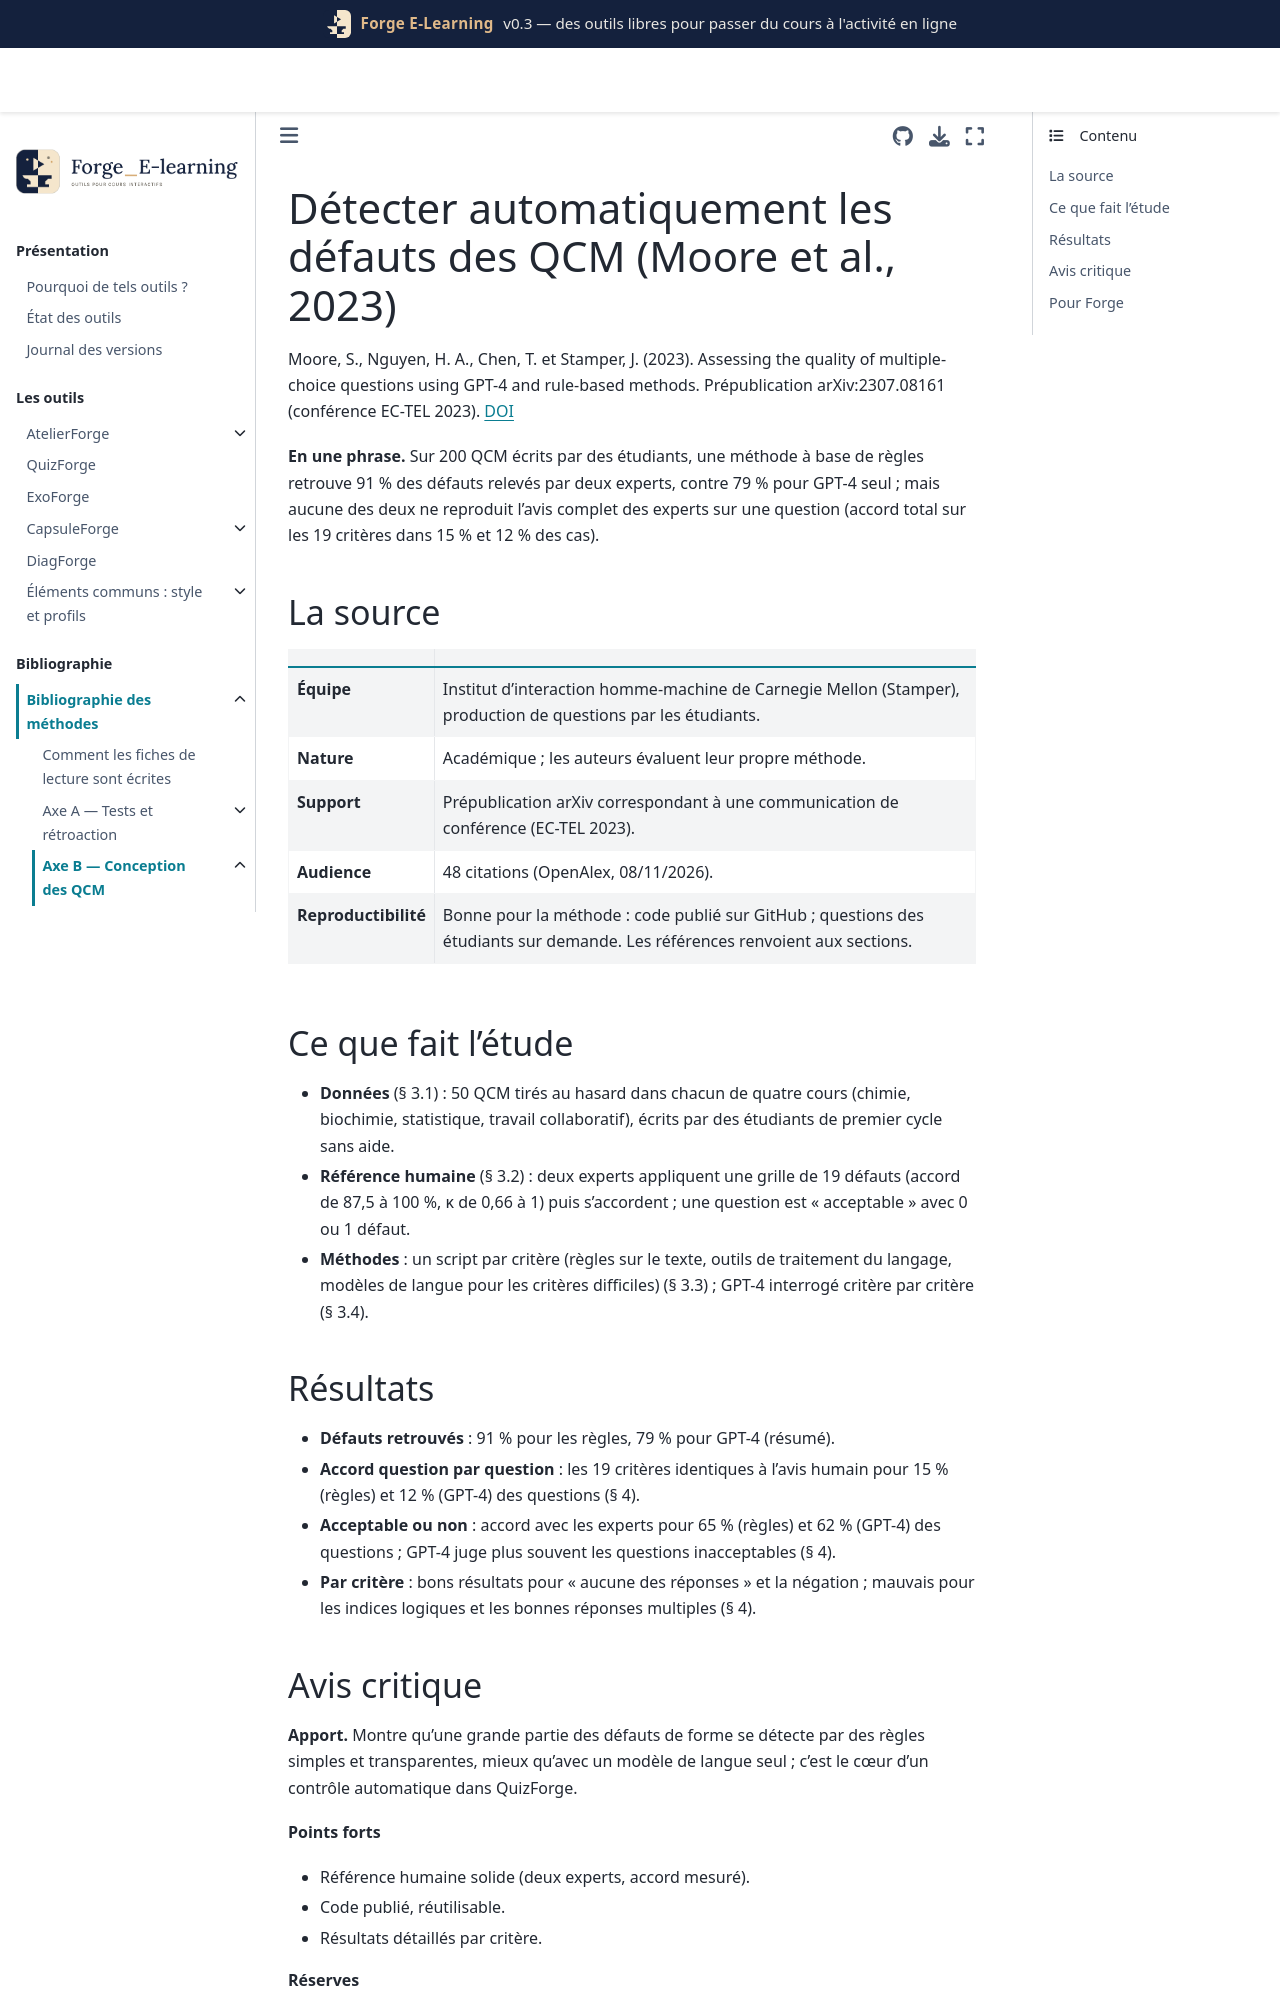

repository: Benoit2lattre/Forge_E-Learning · page: reference/B_conception_qcm/moore2023.html · generator: jekyll

---
cle: moore2023
reference: "Moore, S., Nguyen, H. A., Chen, T. et Stamper, J. (2023). Assessing the quality of multiple-choice questions using GPT-4 and rule-based methods. Prépublication arXiv:2307.08161 (conférence EC-TEL 2023)."
doi: 10.48550/arxiv.2307.08161
axe: [B1]
type_etude: comparaison de deux méthodes de détection automatique à une évaluation humaine (200 QCM)
public: QCM écrits par des étudiants de premier cycle (chimie, biochimie, statistique, travail en équipe), États-Unis
lecture: texte complet, 08/11/2026
regles:
  - outil: QuizForge
    regle: "détecter par des règles simples (et non par un modèle de langue seul) les défauts de forme : « aucune » ou « toutes les réponses », négation, bonne réponse la plus longue, mots repris, termes absolus, options numériques hors d'ordre"
    niveau: C
    transferabilite: forte
  - outil: QuizForge
    regle: "présenter le contrôle automatique comme une aide à la relecture, pas comme un verdict : la détection des leurres peu plausibles, des indices logiques et des bonnes réponses multiples reste peu fiable"
    niveau: C
    transferabilite: forte
---

# Détecter automatiquement les défauts des QCM (Moore et al., 2023)

Moore, S., Nguyen, H. A., Chen, T. et Stamper, J. (2023). Assessing the quality of multiple-choice questions using GPT-4 and rule-based methods. Prépublication arXiv:2307.08161 (conférence EC-TEL 2023). [DOI](https://doi.org/10.48550/arxiv.2307.08161)

**En une phrase.** Sur 200 QCM écrits par des étudiants, une méthode à base de règles retrouve 91 % des défauts relevés par deux experts, contre 79 % pour GPT-4 seul ; mais aucune des deux ne reproduit l'avis complet des experts sur une question (accord total sur les 19 critères dans 15 % et 12 % des cas).

## La source

| | |
| --- | --- |
| **Équipe** | Institut d'interaction homme-machine de Carnegie Mellon (Stamper), production de questions par les étudiants. |
| **Nature** | Académique ; les auteurs évaluent leur propre méthode. |
| **Support** | Prépublication arXiv correspondant à une communication de conférence (EC-TEL 2023). |
| **Audience** | 48 citations (OpenAlex, 08/11/2026). |
| **Reproductibilité** | Bonne pour la méthode : code publié sur GitHub ; questions des étudiants sur demande. Les références renvoient aux sections. |

## Ce que fait l'étude

- **Données** (§ 3.1) : 50 QCM tirés au hasard dans chacun de quatre cours (chimie, biochimie, statistique, travail collaboratif), écrits par des étudiants de premier cycle sans aide.
- **Référence humaine** (§ 3.2) : deux experts appliquent une grille de 19 défauts (accord de 87,5 à 100 %, κ de 0,66 à 1) puis s'accordent ; une question est « acceptable » avec 0 ou 1 défaut.
- **Méthodes** : un script par critère (règles sur le texte, outils de traitement du langage, modèles de langue pour les critères difficiles) (§ 3.3) ; GPT-4 interrogé critère par critère (§ 3.4).
